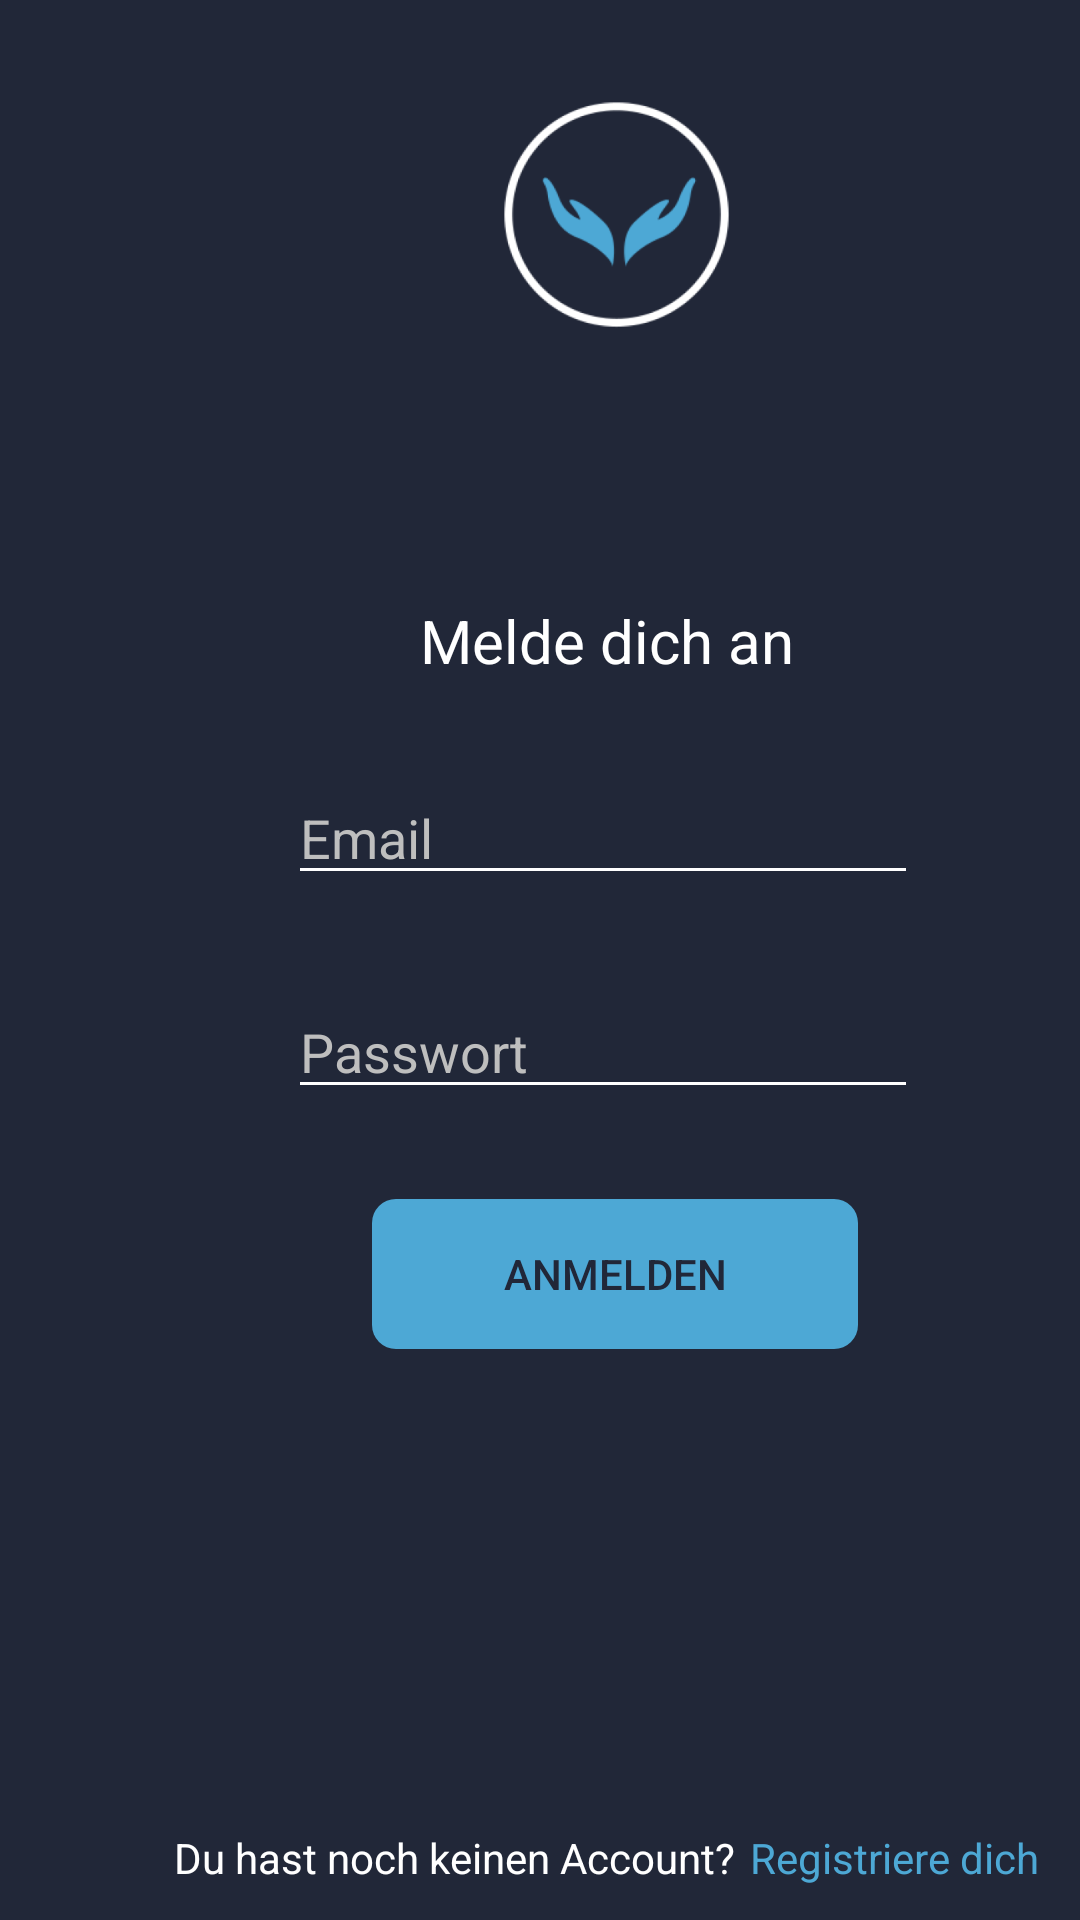

Android layout source for this screen:
<!-- AndroidManifest.xml: application theme AppTheme -->
<!-- res/layout/activity_login.xml -->
<?xml version="1.0" encoding="utf-8"?>
<androidx.constraintlayout.widget.ConstraintLayout xmlns:android="http://schemas.android.com/apk/res/android"
    xmlns:app="http://schemas.android.com/apk/res-auto"
    xmlns:tools="http://schemas.android.com/tools"
    android:layout_width="match_parent"
    android:layout_height="match_parent"
    android:background="@color/PrimaryDark"
    tools:context=".LoginActivity">

    <Button
        android:id="@+id/loginButton"
        android:layout_width="162dp"
        android:layout_height="50dp"
        android:layout_marginStart="124dp"
        android:layout_marginTop="@dimen/margin_top_login_text"
        android:background="@drawable/button"
        android:backgroundTint="@color/colorPrimary"
        android:text="@string/login"
        app:layout_constraintStart_toStartOf="parent"
        app:layout_constraintTop_toBottomOf="@+id/passwordText" />

    <EditText
        android:id="@+id/passwordText"
        android:layout_width="wrap_content"
        android:layout_height="wrap_content"
        android:layout_marginStart="@dimen/margin_left_login_text"
        android:layout_marginTop="@dimen/margin_top_login_text"
        android:ems="10"
        android:hint="@string/password"
        android:inputType="textPassword"
        android:backgroundTint="@color/white"
        android:textCursorDrawable="@null"
        android:textColor="@color/white"
        android:textColorHint="@color/lightgrey"
        app:layout_constraintStart_toStartOf="parent"
        app:layout_constraintTop_toBottomOf="@+id/emailText" />

    <EditText
        android:id="@+id/emailText"
        android:layout_width="wrap_content"
        android:layout_height="wrap_content"
        android:layout_marginStart="@dimen/margin_left_login_text"
        android:layout_marginTop="@dimen/margin_top_login_text"
        android:backgroundTint="@color/white"
        android:ems="10"
        android:hint="@string/mail"
        android:textCursorDrawable="@null"
        android:inputType="textEmailAddress"
        android:textColor="@color/white"
        android:textColorHint="@color/lightgrey"
        app:layout_constraintStart_toStartOf="parent"
        app:layout_constraintTop_toBottomOf="@+id/loginText" />

    <TextView
        android:id="@+id/loginText"
        android:layout_width="wrap_content"
        android:layout_height="wrap_content"
        android:layout_marginStart="84dp"
        android:layout_marginTop="200dp"
        android:ems="10"
        android:text="@string/login_msg"
        android:textAlignment="center"
        android:textColor="@color/white"
        android:textSize="20sp"
        app:layout_constraintStart_toStartOf="parent"
        app:layout_constraintTop_toTopOf="parent" />

    <TextView
        android:id="@+id/textView"
        android:layout_width="wrap_content"
        android:layout_height="wrap_content"
        android:layout_marginStart="58dp"
        android:layout_marginTop="160dp"
        android:text="@string/login_question"
        android:textColor="@color/white"
        app:layout_constraintStart_toStartOf="parent"
        app:layout_constraintTop_toBottomOf="@+id/loginButton" />

    <TextView
        android:id="@+id/register"
        android:layout_width="wrap_content"
        android:layout_height="wrap_content"
        android:layout_marginStart="5dp"
        android:layout_marginTop="160dp"
        android:clickable="true"
        android:text="@string/register_request"
        android:textColor="@color/colorPrimary"
        app:layout_constraintStart_toEndOf="@+id/textView"
        app:layout_constraintTop_toBottomOf="@+id/loginButton" />

    <ImageView
        android:id="@+id/imageView"
        android:layout_width="93dp"
        android:layout_height="83dp"
        android:layout_marginStart="@dimen/logo_position_left"
        android:layout_marginTop="@dimen/logo_position_top"
        app:layout_constraintStart_toStartOf="parent"
        app:layout_constraintTop_toTopOf="parent"
        app:srcCompat="@mipmap/logo_without_text_foreground" />
</androidx.constraintlayout.widget.ConstraintLayout>
<!-- resources referenced by this layout -->
<resources>
  <color name="PrimaryDark">#212738</color>
  <color name="colorPrimary">#4DA8D5</color>
  <color name="lightgrey">#BEBEBE</color>
  <color name="white">#FFFFFF</color>
  <dimen name="logo_position_left">159dp</dimen>
  <dimen name="logo_position_top">30dp</dimen>
  <dimen name="margin_left_login_text">96dp</dimen>
  <dimen name="margin_top_login_text">30dp</dimen>
  <!-- drawable button (drawable) -->
  <?xml version="1.0" encoding="utf-8"?>
  <shape xmlns:android="http://schemas.android.com/apk/res/android">
  
      <Button
          android:backgroundTint="@color/white"
          android:textColor="@color/colorPrimaryDark"/>
      <corners
          android:bottomLeftRadius="8dp"
          android:bottomRightRadius="8dp"
          android:topLeftRadius="8dp"
          android:topRightRadius="8dp" />
  </shape>
  <!-- mipmap logo_without_text_foreground: png bitmap (mipmap-hdpi, 7368 bytes) -->
  <string name="login">Anmelden</string>
  <string name="login_msg">Melde dich an</string>
  <string name="login_question">Du hast noch keinen Account?</string>
  <string name="mail">Email</string>
  <string name="password">Passwort</string>
  <string name="register_request">Registriere dich</string>
  <style name="AppTheme" parent="Theme.AppCompat.Light.NoActionBar">
          
          <item name="colorPrimary">@color/colorPrimary</item>
          <item name="colorPrimaryDark">@color/colorPrimaryDark</item>
          <item name="colorAccent">@color/colorPrimary</item>
          <item name="android:statusBarColor">@color/lightgrey</item>
          <item name="android:textColor">@color/colorPrimaryDark</item>
  
      </style>
  <color name="colorPrimaryDark">#212738</color>
</resources>
